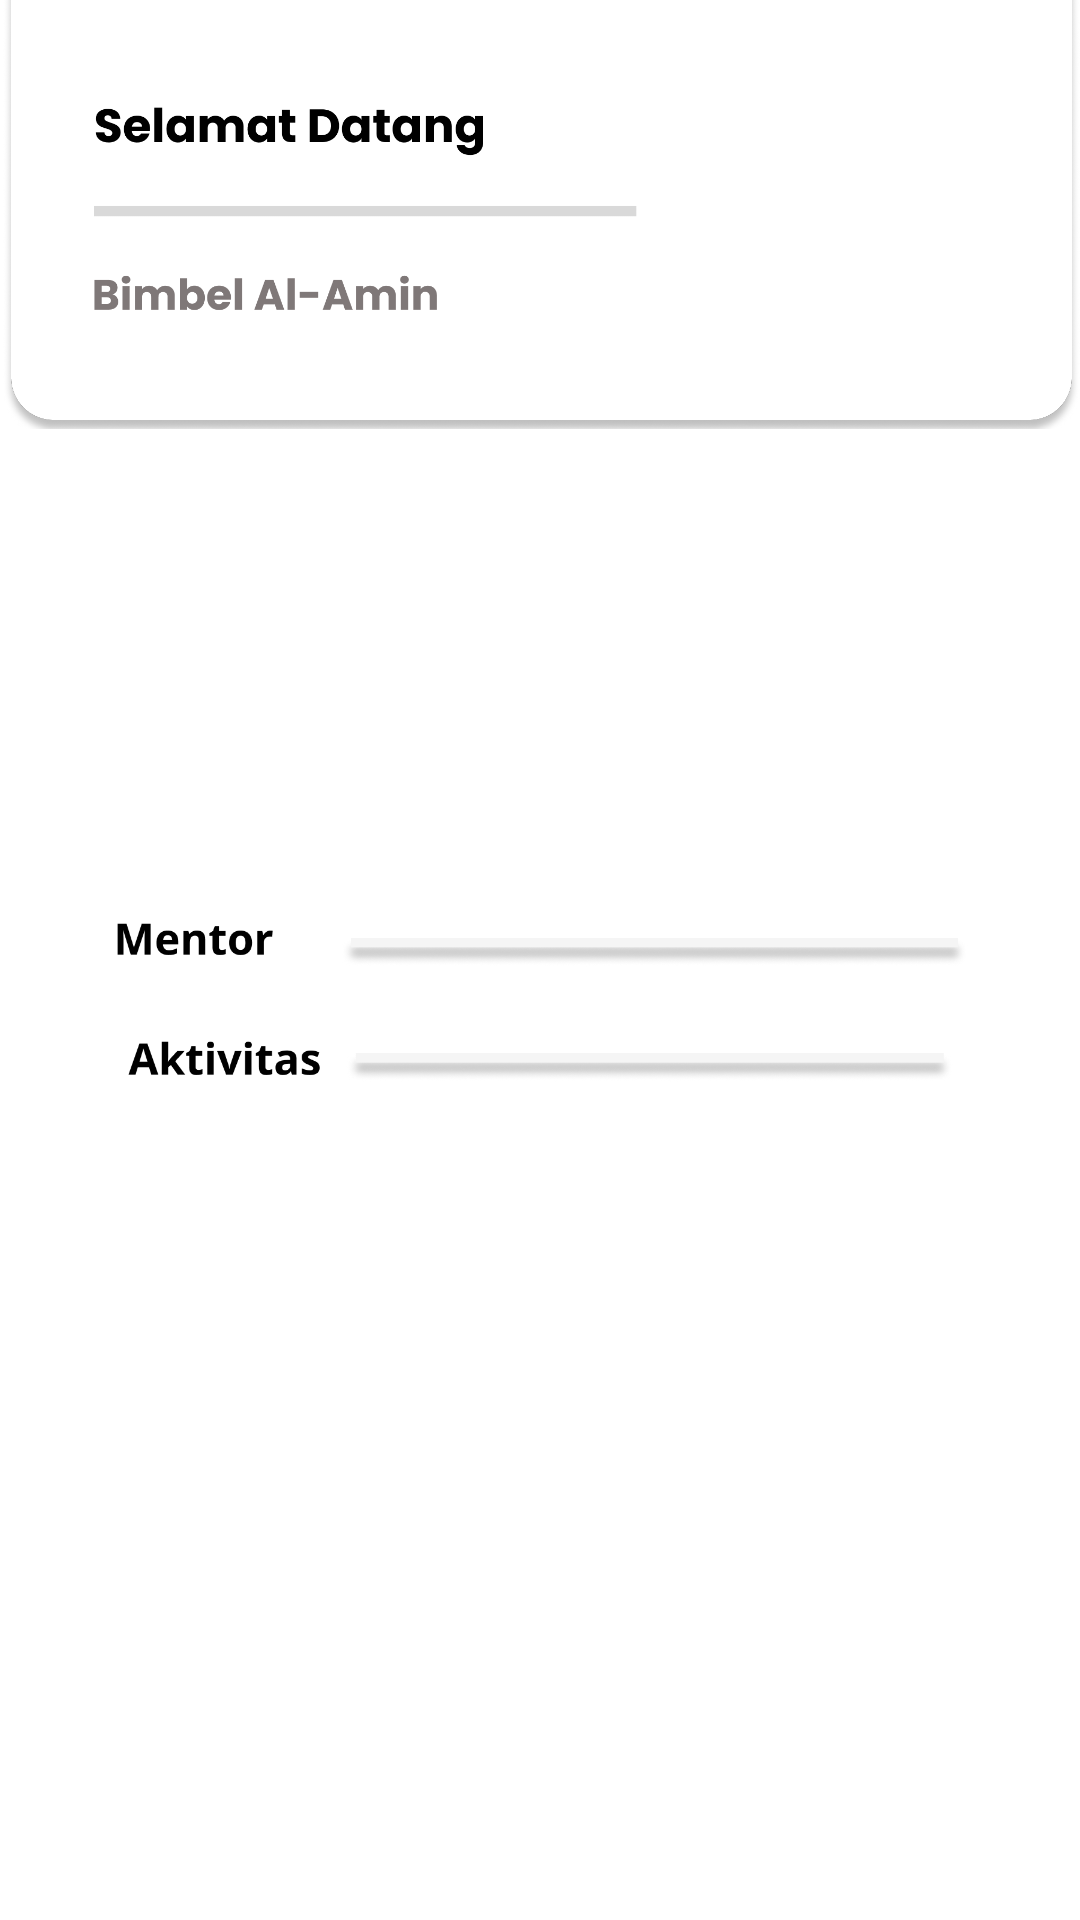

Layout XML and referenced resources for this Android screen:
<!-- AndroidManifest.xml: application theme Theme.alaminu -->
<!-- res/layout/fragment_home.xml -->
<?xml version="1.0" encoding="utf-8"?>
<ScrollView
    xmlns:android="http://schemas.android.com/apk/res/android"
    xmlns:app="http://schemas.android.com/apk/res-auto"
    xmlns:tools="http://schemas.android.com/tools"
    android:layout_width="match_parent"
    android:layout_height="wrap_content">

    <androidx.constraintlayout.widget.ConstraintLayout
        android:layout_width="match_parent"
        android:layout_height="wrap_content"
        tools:context=".ui.home.HomeFragment">

        <ImageView
            android:id="@+id/title"
            android:layout_width="361dp"
            android:layout_height="143dp"
            android:layout_marginTop="0dp"
            android:src="@drawable/titleta"
            app:layout_constraintStart_toStartOf="parent"
            app:layout_constraintTop_toTopOf="parent" />

        <ImageView
            android:id="@+id/profileButton"
            android:layout_width="40dp"
            android:layout_height="40dp"
            android:layout_marginTop="35dp"
            android:layout_marginEnd="50dp"
            android:src="@drawable/profile_icon"
            app:layout_constraintEnd_toEndOf="@id/title"
            app:layout_constraintTop_toTopOf="@id/title"
            android:clickable="true"
            android:focusable="true" />

        <TextView
            android:id="@+id/username"
            android:layout_width="wrap_content"
            android:layout_height="wrap_content"
            android:textAlignment="center"
            android:layout_marginTop="12dp"
            android:fontFamily="@font/poppins_medium"
            android:textColor="@color/black"
            android:textSize="14sp"
            app:layout_constraintTop_toBottomOf="@+id/profileButton"
            app:layout_constraintStart_toStartOf="@+id/profileButton"
            app:layout_constraintEnd_toEndOf="@+id/profileButton" />

        <androidx.recyclerview.widget.RecyclerView
            android:id="@+id/mapel"
            android:layout_width="match_parent"
            android:layout_height="140dp"
            android:layout_marginTop="8dp"
            android:layout_marginStart="9dp"
            app:layout_constraintEnd_toEndOf="parent"
            app:layout_constraintTop_toBottomOf="@+id/title" />

        <ImageView
            android:id="@+id/ttlmentor"
            android:layout_width="315dp"
            android:layout_height="20dp"
            android:layout_marginTop="303dp"
            android:src="@drawable/titlementor"
            app:layout_constraintEnd_toEndOf="parent"
            app:layout_constraintStart_toStartOf="parent"
            app:layout_constraintTop_toBottomOf="@+id/mapel"
            app:layout_constraintTop_toTopOf="parent" />

        <androidx.recyclerview.widget.RecyclerView
            android:id="@+id/mentor"
            android:layout_width="match_parent"
            android:layout_height="wrap_content"
            android:layout_marginTop="10dp"
            android:layout_marginStart="14dp"
            app:layout_constraintEnd_toEndOf="parent"
            app:layout_constraintTop_toBottomOf="@+id/ttlmentor" />

        <ImageView
            android:id="@+id/ttlaktivitas"
            android:layout_width="315dp"
            android:layout_height="20dp"
            android:layout_marginTop="10dp"
            android:src="@drawable/titleaktivitas"
            app:layout_constraintEnd_toEndOf="parent"
            app:layout_constraintStart_toStartOf="parent"
            app:layout_constraintTop_toBottomOf="@+id/mentor" />

        <androidx.recyclerview.widget.RecyclerView
            android:id="@+id/aktivitas"
            android:layout_width="wrap_content"
            android:layout_height="wrap_content"
            android:layout_marginTop="10dp"
            app:layout_constraintEnd_toEndOf="parent"
            android:paddingBottom="?attr/actionBarSize"
            app:layout_constraintStart_toStartOf="parent"
            app:layout_constraintTop_toBottomOf="@+id/ttlaktivitas"
            android:nestedScrollingEnabled="false" />

    </androidx.constraintlayout.widget.ConstraintLayout>

</ScrollView>
<!-- resources referenced by this layout -->
<resources>
  <color name="black">#FF000000</color>
  <!-- drawable profile_icon (drawable) -->
  <layer-list xmlns:android="http://schemas.android.com/apk/res/android">
      <item android:drawable="@android:color/transparent"/>
      <item>
          <shape android:shape="oval">
              <solid android:color="@color/color100Percent" /> 
          </shape>
      </item>
      <item
          android:drawable="@drawable/baseline_person_24"
          android:gravity="center"/>
  </layer-list>
  <!-- drawable titleaktivitas: png bitmap (drawable, 14998 bytes) -->
  <!-- drawable titlementor: png bitmap (drawable, 13661 bytes) -->
  <!-- drawable titleta: png bitmap (drawable, 74118 bytes) -->
  <style name="Theme.alaminu" parent="Theme.MaterialComponents.DayNight.DarkActionBar">
          
          <item name="colorPrimary">@color/biru</item>
          <item name="colorPrimaryVariant">@color/purple_700</item>
          <item name="colorOnPrimary">@color/white</item>
          
          <item name="colorSecondary">@color/black</item>
          <item name="colorSecondaryVariant">@color/teal_700</item>
          <item name="colorOnSecondary">@color/black</item>
          
          <item name="android:statusBarColor">@color/biru</item>
          <item name="android:windowIsTranslucent">true</item>
          
      </style>
  <color name="color100Percent">#ababab</color>
  <color name="biru">#0080E4</color>
  <color name="purple_700">#FF3700B3</color>
  <color name="white">#FFFFFFFF</color>
  <color name="teal_700">#FF018786</color>
</resources>
